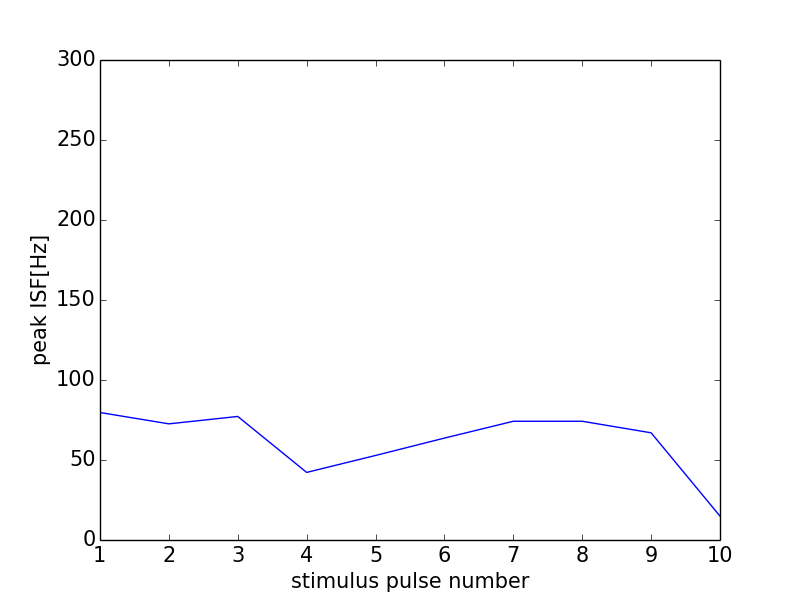

Values plotted in this chart, from the file beside it:
0, 0.0
0, 0
1, 79.68
2, 72.6
3, 77.22
4, 42.24
5, 52.84
6, 63.69
7, 74.21
8, 74.21
9, 67
10, 14.94
11, 0
